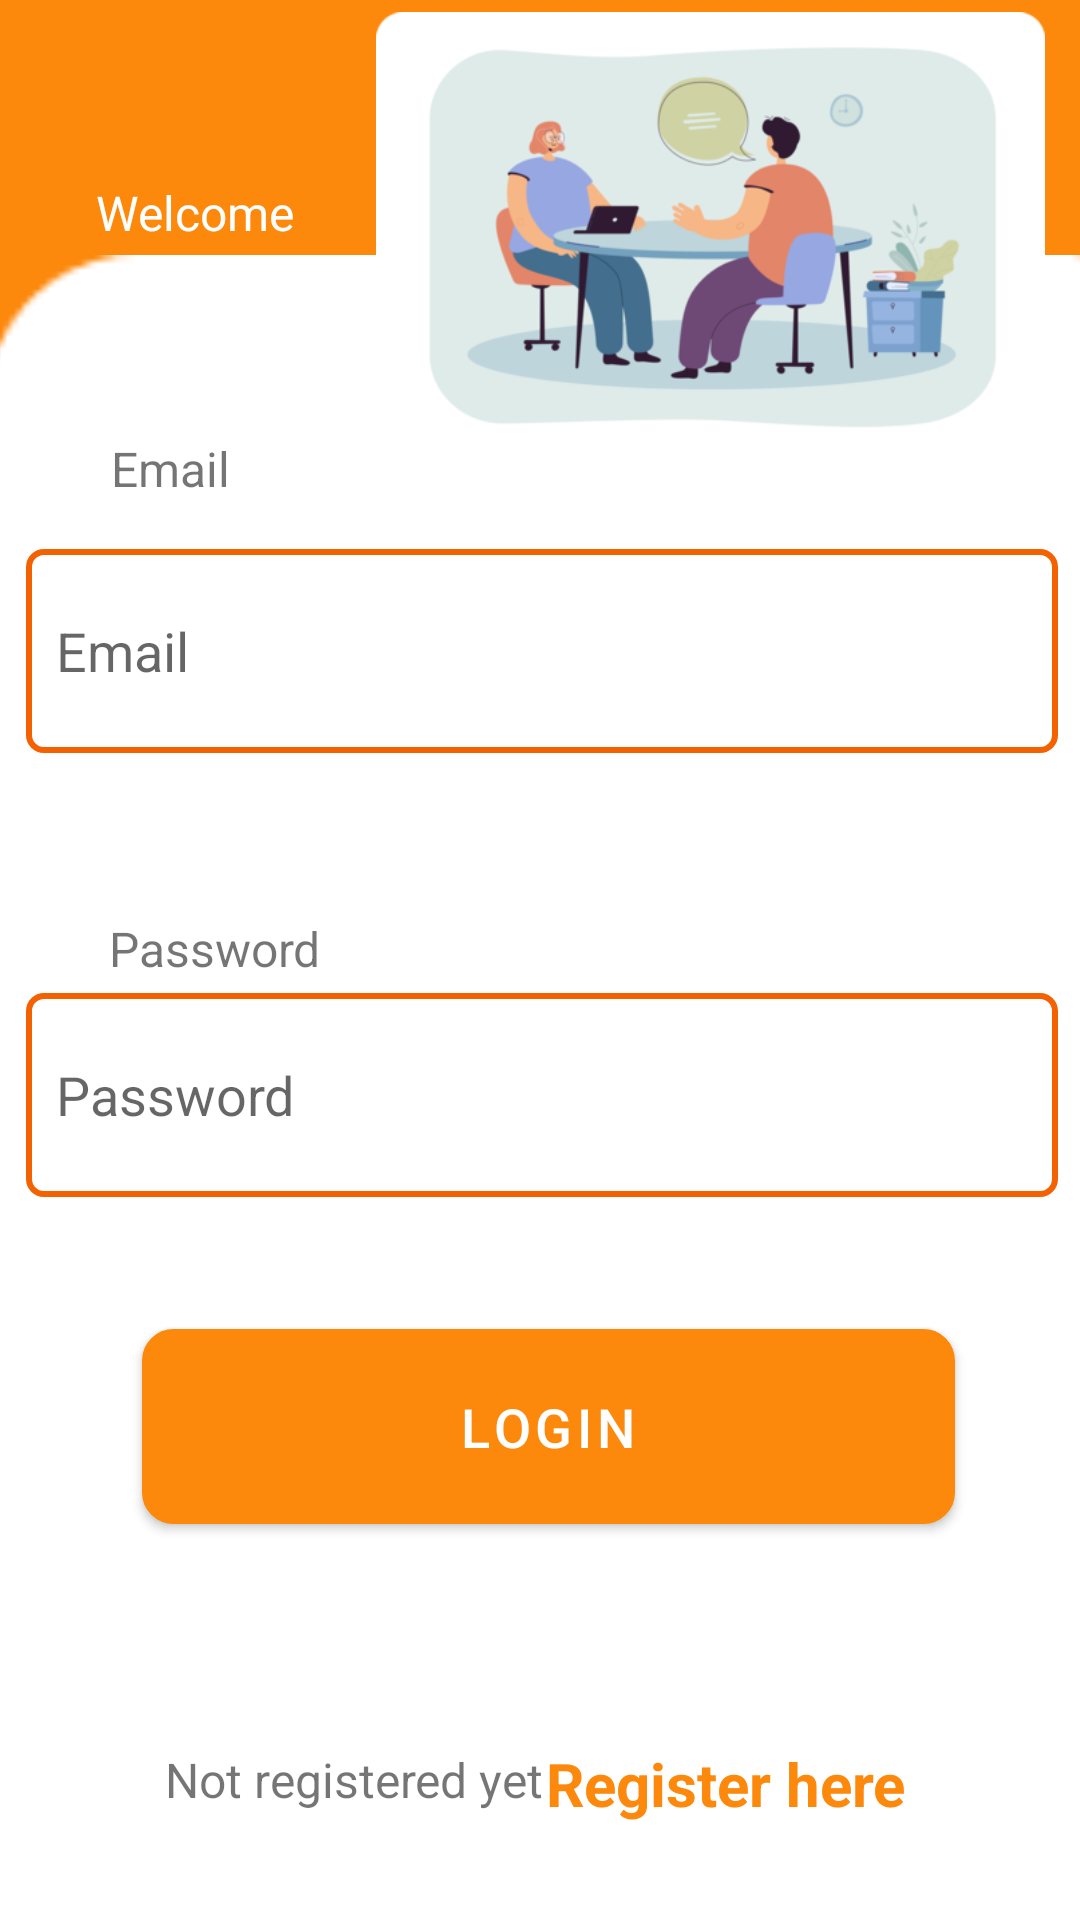

Here is an Android app screen rendered from its layout file. Give the layout XML and the strings, colors and styles it references.
<!-- AndroidManifest.xml: application theme Theme.SubProject -->
<!-- res/layout/activity_login.xml -->
<?xml version="1.0" encoding="utf-8"?>
<androidx.constraintlayout.widget.ConstraintLayout xmlns:android="http://schemas.android.com/apk/res/android"
    xmlns:app="http://schemas.android.com/apk/res-auto"
    xmlns:tools="http://schemas.android.com/tools"
    android:layout_width="match_parent"
    android:layout_height="match_parent"
    android:background="#FC880C"
    android:orientation="vertical"
    tools:context=".LoginActivity">

    <TextView
        android:id="@+id/textView6"
        android:layout_width="105dp"
        android:layout_height="28dp"
        android:layout_marginTop="60dp"
        android:background="@drawable/white_background_border_corner"
        android:text="Welcome"
        android:textColor="@color/white"
        android:textSize="16sp"
        app:layout_constraintEnd_toEndOf="parent"
        app:layout_constraintHorizontal_bias="0.126"
        app:layout_constraintStart_toStartOf="parent"
        app:layout_constraintTop_toTopOf="parent" />

    <TextView
        android:id="@+id/textView5"
        android:layout_width="147dp"
        android:layout_height="57dp"
        android:layout_marginTop="12dp"
        android:text="Sign In"
        android:textColor="@color/white"
        android:textSize="32sp"
        app:layout_constraintEnd_toEndOf="parent"
        app:layout_constraintHorizontal_bias="0.146"
        app:layout_constraintStart_toStartOf="parent"
        app:layout_constraintTop_toBottomOf="@+id/textView6" />

    <com.google.android.material.textfield.TextInputEditText
        android:id="@+id/etTaskTitle"
        android:layout_width="344dp"
        android:layout_height="68dp"
        android:layout_marginBottom="80dp"
        android:background="@drawable/edit_text_border"
        android:hint="Email"
        android:inputType="textEmailAddress"
        android:paddingLeft="10dp"
        android:paddingRight="10dp"
        app:layout_constraintBottom_toTopOf="@+id/etPass"
        app:layout_constraintEnd_toEndOf="parent"
        app:layout_constraintHorizontal_bias="0.552"
        app:layout_constraintStart_toStartOf="parent" />

    <TextView
        android:id="@+id/textView4"
        android:layout_width="wrap_content"
        android:layout_height="wrap_content"
        android:layout_marginBottom="16dp"
        android:text="Email"
        android:textSize="16sp"
        app:layout_constraintBottom_toTopOf="@+id/etTaskTitle"
        app:layout_constraintEnd_toEndOf="parent"
        app:layout_constraintHorizontal_bias="0.115"
        app:layout_constraintStart_toStartOf="parent" />

    <com.google.android.material.textfield.TextInputEditText

        android:id="@+id/etPass"
        android:layout_width="344dp"
        android:layout_height="68dp"
        android:layout_marginBottom="44dp"
        android:background="@drawable/edit_text_border"
        android:hint="Password"
        android:inputType="textPassword"
        android:paddingLeft="10dp"
        app:layout_constraintBottom_toTopOf="@+id/btnAddTask"
        app:layout_constraintEnd_toEndOf="parent"
        app:layout_constraintHorizontal_bias="0.552"
        app:layout_constraintStart_toStartOf="parent" />

    <TextView
        android:id="@+id/textView3"
        android:layout_width="wrap_content"
        android:layout_height="wrap_content"
        android:layout_marginBottom="4dp"
        android:text="Password"
        android:textSize="16sp"
        app:layout_constraintBottom_toTopOf="@+id/etPass"
        app:layout_constraintEnd_toEndOf="parent"
        app:layout_constraintHorizontal_bias="0.126"
        app:layout_constraintStart_toStartOf="parent" />

    <com.google.android.material.button.MaterialButton
        android:id="@+id/btnAddTask"
        android:layout_width="271dp"
        android:layout_height="65dp"
        android:layout_marginBottom="132dp"
        android:background="@drawable/button_border_corner"
        android:text="Login"
        android:textSize="18sp"
        app:backgroundTint="#FC880C"
        app:layout_constraintBottom_toBottomOf="parent"
        app:layout_constraintEnd_toEndOf="parent"
        app:layout_constraintHorizontal_bias="0.53"
        app:layout_constraintStart_toStartOf="parent" />

    <TextView
        android:id="@+id/textView2"
        android:layout_width="wrap_content"
        android:layout_height="wrap_content"
        android:layout_marginBottom="36dp"
        android:text="Not registered yet"
        android:textSize="16sp"
        app:layout_constraintBottom_toBottomOf="parent"
        app:layout_constraintEnd_toEndOf="parent"
        app:layout_constraintHorizontal_bias="0.235"
        app:layout_constraintStart_toStartOf="parent" />

    <TextView
        android:id="@+id/tvGoToLogin"
        android:layout_width="wrap_content"
        android:layout_height="wrap_content"
        android:layout_marginBottom="32dp"
        android:text="Register here"
        android:textColor="#FC880C"
        android:textSize="20sp"
        android:textStyle="bold"
        app:layout_constraintBottom_toBottomOf="parent"
        app:layout_constraintEnd_toEndOf="parent"
        app:layout_constraintHorizontal_bias="0.759"
        app:layout_constraintStart_toStartOf="parent" />

    <ImageView
        android:id="@+id/imageView16"
        android:layout_width="223dp"
        android:layout_height="178dp"
        android:layout_marginBottom="16dp"
        app:layout_constraintBottom_toTopOf="@+id/etTaskTitle"
        app:layout_constraintEnd_toEndOf="parent"
        app:layout_constraintHorizontal_bias="0.914"
        app:layout_constraintStart_toStartOf="parent"
        app:srcCompat="@drawable/hr_interview_resize"

        />

    <ImageView
        android:id="@+id/imageView3"
        android:layout_width="410dp"
        android:layout_height="555dp"
        android:translationZ="-1dp"
        app:layout_constraintBottom_toBottomOf="parent"
        app:layout_constraintEnd_toEndOf="parent"
        app:layout_constraintHorizontal_bias="0.111"
        app:layout_constraintStart_toStartOf="parent"
        app:srcCompat="@drawable/rounded_reg" />

</androidx.constraintlayout.widget.ConstraintLayout>
<!-- resources referenced by this layout -->
<resources>
  <!-- drawable button_border_corner (drawable) -->
  <?xml version="1.0" encoding="utf-8"?>
  <selector xmlns:android="http://schemas.android.com/apk/res/android" >
      <item android:state_pressed="true" >
          <shape android:shape="rectangle"  >
              <corners android:radius="3dip" />
              <stroke android:width="1dip"
                  android:color="#5e7974" />
              <gradient android:angle="-90"
                  android:startColor="#345953" android:endColor="#689a92"  />
          </shape>
      </item>
      <item android:state_focused="true">
          <shape android:shape="rectangle"  >
              <corners android:radius="3dip" />
              <stroke android:width="1dip"
                  android:color="#5e7974" />
              <solid android:color="#58857e"/>
          </shape>
      </item>
      <item >
          <shape android:shape="rectangle"  >
              <corners android:radius="10dip" />
              <stroke android:width="1dip" android:color="#5e7974" />
              <gradient android:angle="-90"
                  android:startColor="#FC880C"
                  android:endColor="#FC880C" />
          </shape>
      </item>
  </selector>
  <!-- drawable edit_text_border (drawable) -->
  <shape xmlns:android="http://schemas.android.com/apk/res/android">
      <stroke
          android:width="2dp"
          android:color="#f36100" />
      <corners android:radius="5dip" />
  </shape>
  <!-- drawable hr_interview_resize: png bitmap (drawable-v24, 45856 bytes) -->
  <!-- drawable rounded_reg: png bitmap (drawable-v24, 1178 bytes) -->
  <style name="Theme.SubProject" parent="Theme.MaterialComponents.DayNight.NoActionBar">
          
          <item name="colorPrimary">@color/purple_500</item>
          <item name="colorPrimaryVariant">@color/purple_700</item>
          <item name="colorOnPrimary">@color/white</item>
          
          <item name="colorSecondary">@color/teal_200</item>
          <item name="colorSecondaryVariant">@color/teal_700</item>
          <item name="colorOnSecondary">@color/black</item>
          
          <item name="android:statusBarColor" tools:targetApi="l">?attr/colorPrimaryVariant</item>
          
      </style>
  <!-- not gathered from this repository: default colours our renderer supplied (Android Studio template values) -->
  <color name="purple_500">#FF6200EE</color>
  <color name="purple_700">#FF3700B3</color>
  <color name="teal_200">#FF03DAC5</color>
  <color name="teal_700">#FF018786</color>
  <color name="black">#FF000000</color>
  <color name="white">#FFFFFFFF</color>
</resources>
